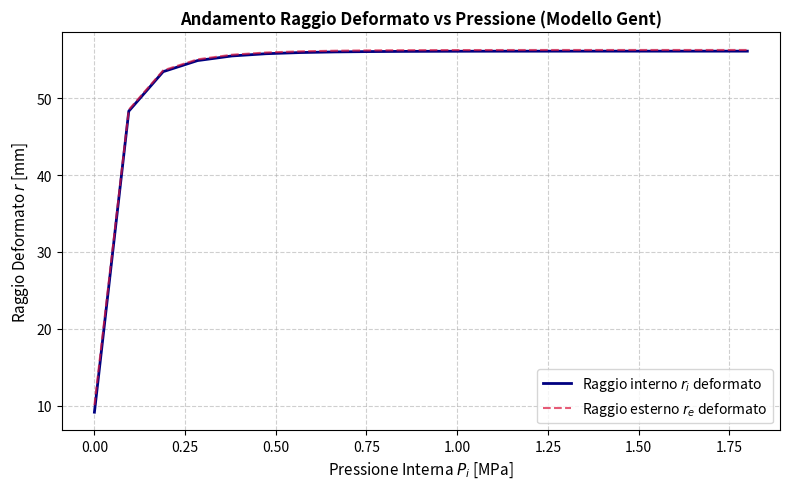

Recreate this plot in Python.
import numpy as np
from scipy.optimize import root_scalar
from scipy.integrate import quad
import warnings
import matplotlib.pyplot as plt

def calcola_tensioni_deviatriche(lambda_theta, lambda_z, mu, Jm):
    """Calcola le tensioni deviatriche in forma vettorizzata NumPy con protezione da singolarità."""
    lambda_r = 1.0 / (lambda_theta * lambda_z)
    B_r = lambda_r**2
    B_t = lambda_theta**2
    B_z = lambda_z**2

    I1 = B_r + B_t + B_z
    margine = Jm - (I1 - 3.0)

    # Evitiamo la divisione per zero con un margine minimo
    margine_safe = np.maximum(margine, 1e-12)
    dWdI1 = (mu * Jm) / (2.0 * margine_safe)
    
    tau_rr = 2.0 * dWdI1 * B_r
    tau_tt = 2.0 * dWdI1 * B_t
    tau_zz = 2.0 * dWdI1 * B_z

    return tau_rr, tau_tt, tau_zz, margine

def risolvi_cilindro_gent_FEM_consistent(P_i, lambda_z, R_i, R_e, mu, Jm, C_guess=0.0, verbose=False):
    """
    Risolve il problema del cilindro iperelastico spesso in pressione
    usando la quadratura ad alta stabilità numerica.
    """
    if abs(P_i) < 1e-12:
        r_grid = np.linspace(R_i / np.sqrt(lambda_z), R_e / np.sqrt(lambda_z), 1000)
        R_grid = r_grid * np.sqrt(lambda_z)
        sigma_rr = np.zeros_like(r_grid)
        tau_rr, tau_tt, tau_zz, margine = calcola_tensioni_deviatriche(r_grid / R_grid, lambda_z, mu, Jm)
        p_hydro = tau_rr - sigma_rr
        return crea_dizionario_risultati(r_grid, R_grid, sigma_rr, p_hydro, tau_tt, tau_zz, margine, Jm, lambda_z, 0.0, R_i, R_e, verbose)

    def integrand(r, C):
        r2 = r**2
        R2 = lambda_z * (r2 - 2.0 * C)
        if R2 <= 0:
            return 1e10 # Penalizzazione numerica invece di NaN
        
        lambda_theta = r / np.sqrt(R2)
        lambda_r = 1.0 / (lambda_theta * lambda_z)
        
        I1 = lambda_r**2 + lambda_theta**2 + lambda_z**2
        margine = Jm - (I1 - 3.0)
        
        if margine <= 1e-8:
            return 1e10 # Penalizzazione controllata vicino al locking
            
        dWdI1 = (mu * Jm) / (2.0 * margine)
        d_tau = 2.0 * dWdI1 * (lambda_theta**2 - lambda_r**2)
        return d_tau / r

    def residuo_pressione(C):
        r_i2 = (R_i**2) / lambda_z + 2.0 * C
        r_e2 = (R_e**2) / lambda_z + 2.0 * C

        if r_i2 <= 0 or r_e2 <= 0:
            return 1e10

        r_i = np.sqrt(r_i2)
        r_e = np.sqrt(r_e2)

        # Quadratura numerica con tolleranze bilanciate e gestione avvisi
        with warnings.catch_warnings():
            warnings.simplefilter("ignore")
            val, _ = quad(integrand, r_i, r_e, args=(C,), epsabs=1e-7, epsrel=1e-6, limit=200)
        
        return val - P_i

    # 1. Ricerca del bracket di convergenza
    C_start = max(0.0, C_guess)
    res_start = residuo_pressione(C_start)
    
    if res_start >= 1e9:
        raise ValueError("Stato di partenza invalido per estensibilità limite.")

    C_valido = C_start
    step = 0.1 if C_start == 0.0 else max(C_start * 0.05, 0.01)
    C_non_valido = None
    
    for _ in range(60):
        C_prova = C_valido + step
        res = residuo_pressione(C_prova)
        if res >= 1e9 or np.isnan(res):
            C_non_valido = C_prova
            break
        C_valido = C_prova
        step *= 1.8

    if C_non_valido is not None:
        # Bisezione rapida per stringere la soglia di locking
        for _ in range(25):
            C_mid = 0.5 * (C_valido + C_non_valido)
            if residuo_pressione(C_mid) >= 1e9:
                C_non_valido = C_mid
            else:
                C_valido = C_mid
        C_max = C_valido * (1.0 - 1e-6)
    else:
        C_max = C_valido

    res_max = residuo_pressione(C_max)
    if res_max < 0:
        raise ValueError(
            f"Pressione P_i={P_i:.4f} MPa non raggiungibile (superata estensibilità limite Jm={Jm})."
        )

    # 2. Soluzione del valore di C
    sol = root_scalar(residuo_pressione, bracket=[C_start, C_max], method='brentq', xtol=1e-8)
    if not sol.converged:
        raise ValueError("Mancata convergenza nella ricerca della radice di C.")

    C_ottimale = sol.root

    # 3. Calcolo veloce del profilo con trapezi su griglia fine (evita loop di quad)
    r_i = np.sqrt((R_i**2) / lambda_z + 2.0 * C_ottimale)
    r_e = np.sqrt((R_e**2) / lambda_z + 2.0 * C_ottimale)
    r_grid = np.linspace(r_i, r_e, 1000)
    R_grid = np.sqrt(lambda_z * (r_grid**2 - 2.0 * C_ottimale))

    # Integrazione vettoriale cumulativa
    y_integrand = np.array([integrand(r, C_ottimale) for r in r_grid])
    sigma_rr = -P_i + np.concatenate([[0], np.cumsum(0.5 * (y_integrand[:-1] + y_integrand[1:]) * np.diff(r_grid))])

    lambda_theta = r_grid / R_grid
    tau_rr, tau_tt, tau_zz, margine = calcola_tensioni_deviatriche(lambda_theta, lambda_z, mu, Jm)
    p_hydro = tau_rr - sigma_rr

    return crea_dizionario_risultati(r_grid, R_grid, sigma_rr, p_hydro, tau_tt, tau_zz, margine, Jm, lambda_z, C_ottimale, R_i, R_e, verbose)

def crea_dizionario_risultati(r_grid, R_grid, sigma_rr, p_hydro, tau_tt, tau_zz, margine, Jm, lambda_z, C_ottimale, R_i, R_e, verbose):
    lambda_theta = r_grid / R_grid
    lambda_r = 1.0 / (lambda_theta * lambda_z)

    if verbose:
        print("=" * 70)
        print(f"       RISULTATI RIGOROSI - MODELLO DI GENT (Jm={Jm})")
        print("=" * 70)
        print(f"Costante C ricavata           : {C_ottimale:.6f} mm^2")
        print(f"Raggio interno finale r_i     : {r_grid[0]:.4f} mm (iniziale R_i = {R_i:.2f} mm)")
        print(f"Raggio esterno finale r_e     : {r_grid[-1]:.4f} mm (iniziale R_e = {R_e:.2f} mm)")
        print("=" * 70)

    return {
        'r': r_grid,
        'sigma_rr': sigma_rr,
        'sigma_theta': -p_hydro + tau_tt,
        'sigma_zz': -p_hydro + tau_zz,
        'p_hydro': p_hydro,
        'epsilon_r': np.log(lambda_r),
        'epsilon_theta': np.log(lambda_theta),
        'epsilon_z': np.full_like(r_grid, np.log(lambda_z)),
        'margine_locking': margine / Jm,
        'C': C_ottimale
    }

if __name__ == "__main__":
    R_i = 10.0
    R_e = 11.0
    lambda_z = 1.2
    mu = 0.4
    Jm = 30.0

    P_i_min = 0.0
    P_i_max = 1.80
    num_punti = 20

    vett_pressioni = np.linspace(P_i_min, P_i_max, num_punti)
    r_i_deformati = []
    r_e_deformati = []

    print(f"Esecuzione dello sweep di pressione da {P_i_min} a {P_i_max} MPa ({num_punti} punti)...")

    C_last = 0.0

    for P_i in vett_pressioni:
        try:
            res = risolvi_cilindro_gent_FEM_consistent(
                P_i, lambda_z, R_i, R_e, mu, Jm, C_guess=C_last, verbose=False
            )
            r_i_deformati.append(res['r'][0])
            r_e_deformati.append(res['r'][-1])
            C_last = res['C']
        except ValueError as err:
            print(f"Interruzione sweep a P_i = {P_i:.4f} MPa: {err}")
            vett_pressioni = vett_pressioni[:len(r_i_deformati)]
            break

    plt.figure(figsize=(8, 5))
    plt.plot(vett_pressioni, r_i_deformati, '-', color='navy', linewidth=2, label='Raggio interno $r_i$ deformato')
    plt.plot(vett_pressioni, r_e_deformati, '--', color='crimson', linewidth=1.5, alpha=0.7, label='Raggio esterno $r_e$ deformato')

    plt.xlabel('Pressione Interna $P_i$ [MPa]', fontsize=11)
    plt.ylabel('Raggio Deformato $r$ [mm]', fontsize=11)
    plt.title('Andamento Raggio Deformato vs Pressione (Modello Gent)', fontsize=12, fontweight='bold')
    plt.grid(True, linestyle='--', alpha=0.6)
    plt.legend(fontsize=10)
    plt.tight_layout()
    plt.show()
